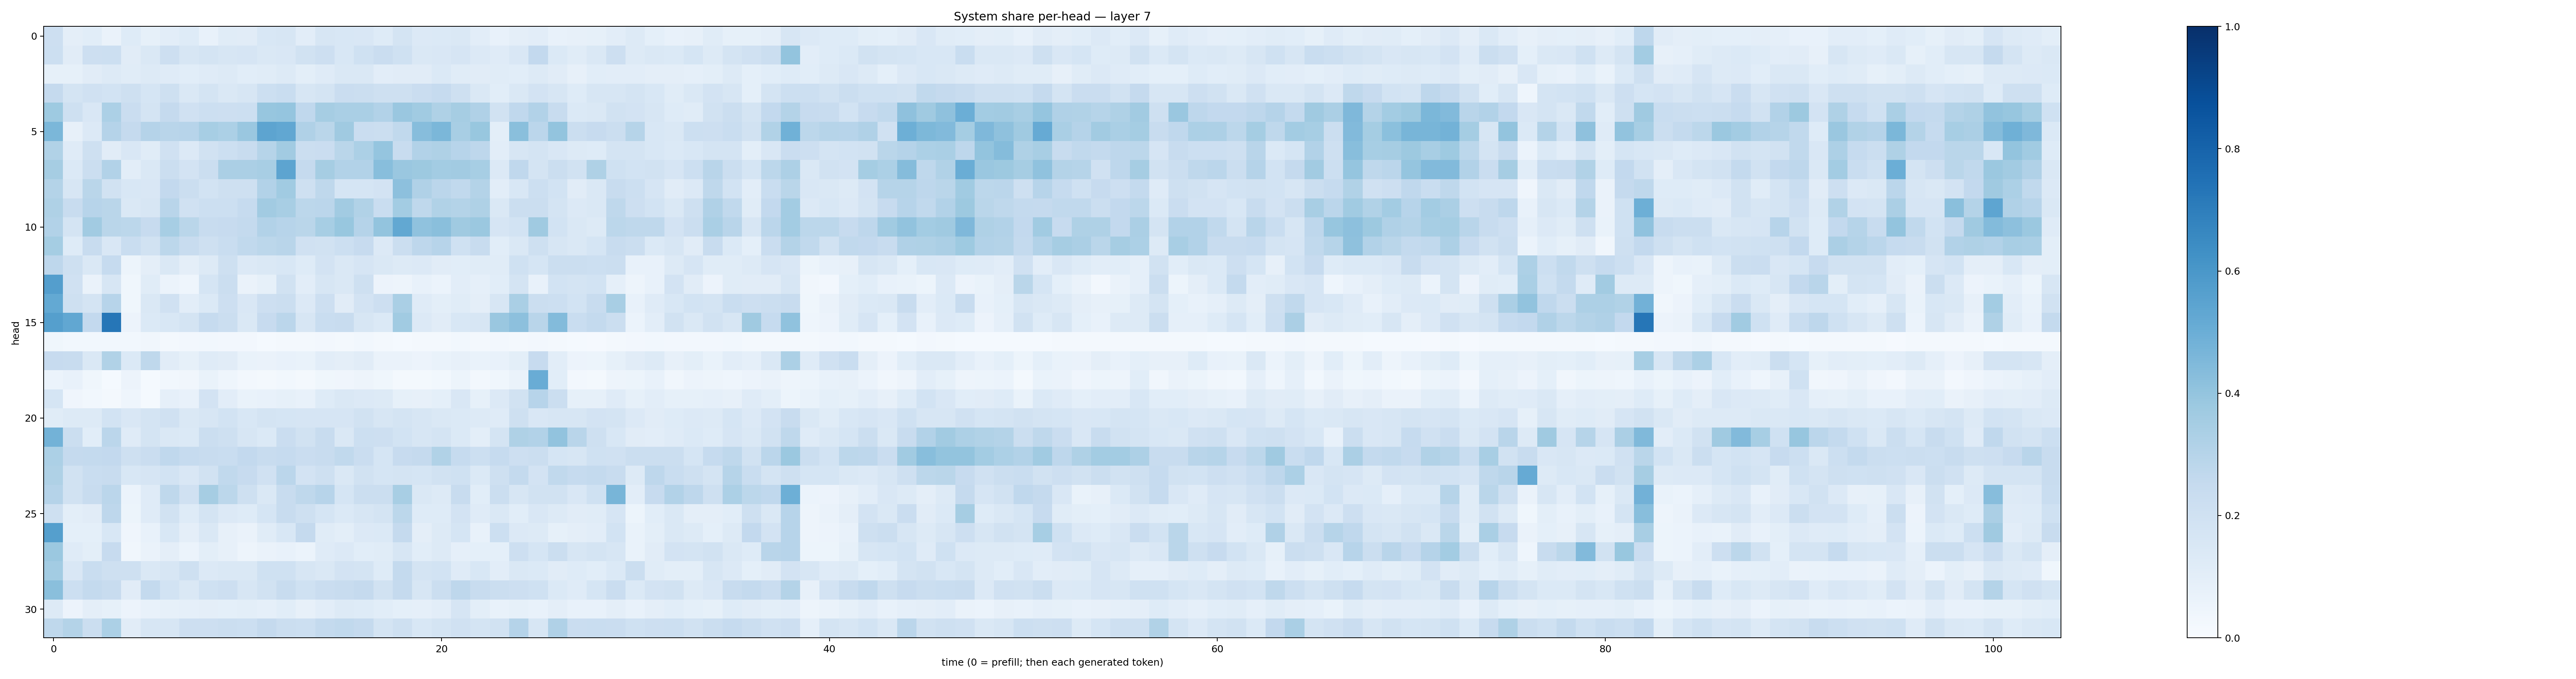

The file beside this chart, header and first rows:
0.21405949, 0.09515285, 0.10789613, 0.06569345, 0.124807596, 0.08586287, 0.1042915, 0.12184765, 0.0733452, 0.11588, 0.113058455, 0.15453643, 0.1640151, 0.102481395, 0.15796492, 0.15518366, 0.15173028, 0.12286784, 0.17479616, 0.13463274, 0.13679075, 0.1429177, 0.10265465, 0.07479621
0.2163, 0.1123, 0.2147, 0.2185, 0.1101, 0.1435, 0.2115, 0.1635, 0.1768, 0.161, 0.1651, 0.1408, 0.152, 0.1899, 0.2116, 0.1545, 0.2031, 0.2268, 0.2031, 0.1439, 0.1508, 0.1658, 0.1349, 0.1198
0.08241, 0.0823, 0.1126, 0.1286, 0.1142, 0.1328, 0.1209, 0.1063, 0.1188, 0.1282, 0.1088, 0.1141, 0.1284, 0.09906, 0.1196, 0.1434, 0.1407, 0.1043, 0.1117, 0.11, 0.1371, 0.1161, 0.1123, 0.1133
0.2519, 0.176, 0.1976, 0.1853, 0.2033, 0.168, 0.204, 0.141, 0.1735, 0.1433, 0.1625, 0.2176, 0.2321, 0.1565, 0.1763, 0.2293, 0.2226, 0.207, 0.2073, 0.2271, 0.2476, 0.2037, 0.1446, 0.107
0.3722, 0.2073, 0.1506, 0.3289, 0.2284, 0.1726, 0.2514, 0.1961, 0.2165, 0.2123, 0.2165, 0.3916, 0.3953, 0.2691, 0.3505, 0.3394, 0.3372, 0.309, 0.3847, 0.3648, 0.3236, 0.3483, 0.3166, 0.1913
0.4575, 0.08196, 0.134, 0.3032, 0.2526, 0.3014, 0.2914, 0.2961, 0.3439, 0.3295, 0.3867, 0.5418, 0.5308, 0.3167, 0.2877, 0.3679, 0.2268, 0.2191, 0.2631, 0.4326, 0.4577, 0.3422, 0.3876, 0.09995
0.3137, 0.1179, 0.2047, 0.1111, 0.1519, 0.1162, 0.1954, 0.1337, 0.1899, 0.2153, 0.2344, 0.2971, 0.3614, 0.2243, 0.2268, 0.286, 0.3307, 0.3978, 0.2421, 0.3094, 0.3237, 0.2953, 0.2751, 0.1035
0.3495, 0.1373, 0.2243, 0.3117, 0.105, 0.1417, 0.219, 0.1808, 0.2265, 0.3323, 0.3326, 0.3415, 0.5402, 0.2538, 0.3501, 0.3087, 0.3116, 0.4263, 0.3855, 0.3756, 0.3566, 0.3598, 0.3457, 0.1334
0.3078, 0.161, 0.2856, 0.1894, 0.1555, 0.1498, 0.2587, 0.2213, 0.1858, 0.2091, 0.2109, 0.3092, 0.3658, 0.2077, 0.2714, 0.168, 0.1681, 0.1834, 0.4159, 0.3186, 0.2835, 0.2649, 0.3078, 0.1051
0.3214, 0.2356, 0.2945, 0.2858, 0.145, 0.1613, 0.2922, 0.1959, 0.2179, 0.2187, 0.2471, 0.361, 0.3432, 0.2809, 0.2819, 0.363, 0.3129, 0.2332, 0.3578, 0.2718, 0.3145, 0.3071, 0.321, 0.1419
0.3115, 0.1759, 0.3595, 0.2876, 0.2806, 0.2458, 0.3472, 0.2888, 0.2407, 0.2423, 0.255, 0.3102, 0.2935, 0.2866, 0.3455, 0.3881, 0.3013, 0.4017, 0.5268, 0.4099, 0.4221, 0.3681, 0.3793, 0.1674
0.3549, 0.1216, 0.2356, 0.1495, 0.2324, 0.195, 0.278, 0.2418, 0.2091, 0.2311, 0.2632, 0.2796, 0.2914, 0.1976, 0.189, 0.2182, 0.245, 0.1347, 0.2235, 0.2773, 0.295, 0.2024, 0.2388, 0.1081
0.276, 0.2045, 0.1458, 0.2467, 0.05263, 0.09387, 0.1417, 0.09426, 0.1253, 0.2048, 0.1337, 0.1437, 0.1557, 0.1238, 0.1813, 0.1467, 0.1655, 0.1426, 0.132, 0.1347, 0.1129, 0.107, 0.1145, 0.116
0.5683, 0.1964, 0.06592, 0.1588, 0.03786, 0.1172, 0.05877, 0.04391, 0.1715, 0.2243, 0.06553, 0.08258, 0.1879, 0.1033, 0.1596, 0.1425, 0.207, 0.05474, 0.05015, 0.071, 0.06013, 0.1046, 0.08814, 0.107
0.5227, 0.2061, 0.1747, 0.2964, 0.03857, 0.1481, 0.197, 0.1027, 0.1397, 0.2114, 0.1515, 0.2147, 0.219, 0.1367, 0.2119, 0.1126, 0.1802, 0.2133, 0.3383, 0.1208, 0.09977, 0.1149, 0.09727, 0.1563
0.5652, 0.5277, 0.26, 0.7272, 0.05653, 0.1394, 0.1526, 0.1721, 0.2485, 0.2223, 0.1476, 0.246, 0.2815, 0.1577, 0.2332, 0.2366, 0.1617, 0.1394, 0.3635, 0.1347, 0.1133, 0.1528, 0.158, 0.3853
0.03702, 0.03091, 0.0292, 0.03124, 0.02761, 0.03212, 0.01954, 0.02472, 0.0298, 0.02493, 0.02581, 0.01266, 0.01935, 0.02177, 0.02588, 0.02014, 0.02819, 0.02089, 0.01462, 0.01929, 0.02174, 0.02834, 0.01912, 0.02673
0.2447, 0.2345, 0.1448, 0.3157, 0.1398, 0.2702, 0.1123, 0.08246, 0.1187, 0.1103, 0.06914, 0.06558, 0.07752, 0.06932, 0.1045, 0.09748, 0.1123, 0.06358, 0.06352, 0.05685, 0.06875, 0.07831, 0.06749, 0.07793
0.06148, 0.07771, 0.03906, 0.01494, 0.05694, 0.01475, 0.03039, 0.03128, 0.06872, 0.04575, 0.02659, 0.01869, 0.03083, 0.02086, 0.03529, 0.03988, 0.04768, 0.03696, 0.02103, 0.02263, 0.03053, 0.05175, 0.02508, 0.03753
0.1691, 0.0419, 0.03015, 0.02199, 0.04309, 0.01418, 0.0895, 0.07803, 0.1814, 0.102, 0.06978, 0.0741, 0.08508, 0.07655, 0.123, 0.1407, 0.1333, 0.1327, 0.08425, 0.0805, 0.09185, 0.1509, 0.08577, 0.1331
0.1157, 0.1266, 0.1289, 0.186, 0.1498, 0.1785, 0.1982, 0.1443, 0.1609, 0.1841, 0.1561, 0.1744, 0.1705, 0.1644, 0.1669, 0.1666, 0.1881, 0.1581, 0.1796, 0.1597, 0.1464, 0.1404, 0.132, 0.1193
0.4787, 0.2201, 0.108, 0.2847, 0.1199, 0.1738, 0.1457, 0.1401, 0.2199, 0.2073, 0.1617, 0.1397, 0.2297, 0.1938, 0.2384, 0.1409, 0.2182, 0.2131, 0.1841, 0.1566, 0.179, 0.1378, 0.1006, 0.1736
0.3303, 0.2509, 0.254, 0.2594, 0.2047, 0.2273, 0.2683, 0.2481, 0.2398, 0.2323, 0.2615, 0.2377, 0.2479, 0.2286, 0.2372, 0.2643, 0.2302, 0.1696, 0.2427, 0.2525, 0.3153, 0.2499, 0.2173, 0.2476
0.322, 0.1892, 0.234, 0.2412, 0.1534, 0.1677, 0.1864, 0.1493, 0.1875, 0.2654, 0.2441, 0.1972, 0.2818, 0.1811, 0.2088, 0.147, 0.1937, 0.1688, 0.1763, 0.1693, 0.1922, 0.2019, 0.1399, 0.2092
0.3019, 0.1939, 0.2347, 0.2829, 0.06209, 0.1174, 0.2714, 0.1957, 0.3482, 0.2783, 0.2097, 0.1414, 0.2377, 0.2719, 0.2956, 0.1698, 0.2259, 0.2236, 0.3423, 0.1462, 0.1287, 0.2354, 0.1079, 0.2212
0.2096, 0.09825, 0.1127, 0.274, 0.05206, 0.1207, 0.188, 0.1236, 0.1753, 0.1359, 0.1236, 0.1715, 0.2406, 0.207, 0.1706, 0.1389, 0.1629, 0.173, 0.2812, 0.1246, 0.1241, 0.1804, 0.1186, 0.1463
0.565, 0.09042, 0.09105, 0.1562, 0.04026, 0.07498, 0.1548, 0.09722, 0.1448, 0.08179, 0.06371, 0.1136, 0.1556, 0.2528, 0.1149, 0.1012, 0.1342, 0.1375, 0.2501, 0.09761, 0.1256, 0.1713, 0.07651, 0.2187
0.3826, 0.1185, 0.09982, 0.2448, 0.03332, 0.06576, 0.0941, 0.05865, 0.09937, 0.08171, 0.05004, 0.06366, 0.07309, 0.06159, 0.1201, 0.1334, 0.1081, 0.1155, 0.1563, 0.1064, 0.132, 0.08885, 0.09218, 0.09314
0.357, 0.1512, 0.2305, 0.2051, 0.2035, 0.1458, 0.1566, 0.2069, 0.1337, 0.1464, 0.1428, 0.2009, 0.2018, 0.1568, 0.1448, 0.1808, 0.1749, 0.1222, 0.2574, 0.1756, 0.1871, 0.1184, 0.1532, 0.1028
0.4254, 0.2163, 0.2547, 0.2408, 0.1122, 0.2569, 0.1861, 0.1448, 0.2018, 0.2124, 0.163, 0.1931, 0.2381, 0.2003, 0.227, 0.2391, 0.251, 0.1892, 0.2527, 0.1601, 0.2247, 0.2764, 0.2396, 0.2215
0.1265, 0.05804, 0.09445, 0.08306, 0.05837, 0.07215, 0.08256, 0.08633, 0.09591, 0.0925, 0.09885, 0.0863, 0.1058, 0.08157, 0.1035, 0.1262, 0.1245, 0.1058, 0.08993, 0.08918, 0.1039, 0.1655, 0.0999, 0.07305
0.2726, 0.3079, 0.2237, 0.3308, 0.1128, 0.1623, 0.1604, 0.2135, 0.2122, 0.2224, 0.2171, 0.2513, 0.2219, 0.2149, 0.2544, 0.2654, 0.2527, 0.1774, 0.2089, 0.1551, 0.1725, 0.1965, 0.1756, 0.1928
